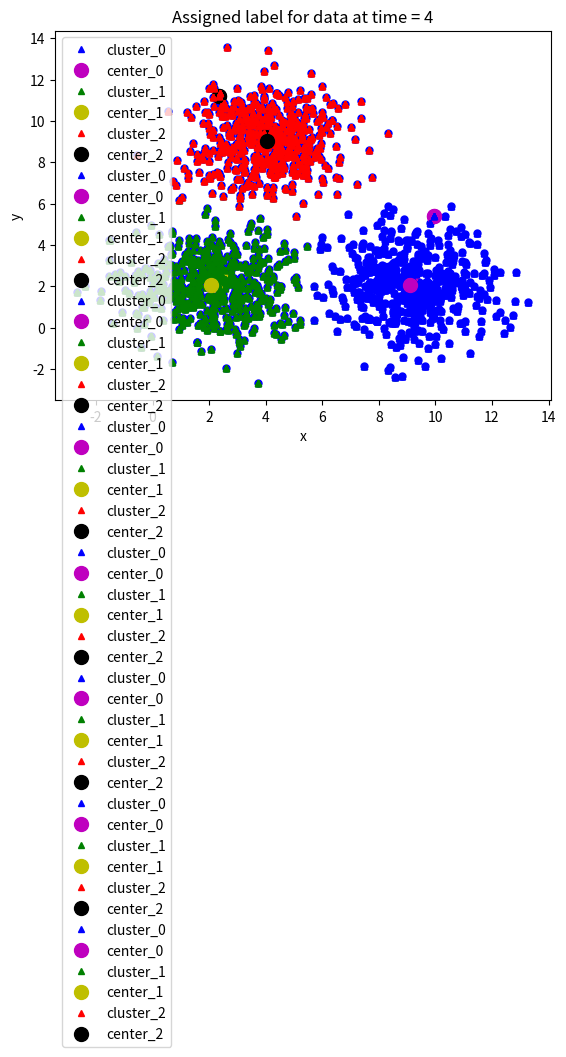

Source code (Python):
import numpy as np # thư viện tính toán toán học
import matplotlib.pyplot as plt # visualize data sử dụng đồ thị
from scipy.spatial.distance import cdist # Hỗ trợ tính khoảng cách

means = [[2, 2], [9, 2], [4, 9]]
cov = [[2, 0], [0, 2]]
n_samples = 500
n_cluster = 3
X0 = np.random.multivariate_normal(means[0], cov, n_samples)
X1 = np.random.multivariate_normal(means[1], cov, n_samples)
X2 = np.random.multivariate_normal(means[2], cov, n_samples)
X = np.concatenate((X0, X1, X2), axis = 0)

plt.xlabel('x')
plt.ylabel('y')
plt.plot(X[:, 0], X[:, 1], 'bo', markersize=5)
plt.plot()
plt.show()

def kmeans_init_centers(X, n_cluster):
# random k index beetween 0 and shape(X) without duplicate index.
# Then return X[index] as cluster
    return X[np.random.choice(X.shape[0], n_cluster, replace=False)]

def kmeans_predict_labels(X, centers):
    D = cdist(X, centers)
# return index of the closest center
    return np.argmin(D, axis = 1)

def kmeans_update_centers(X, labels, n_cluster):
    centers = np.zeros((n_cluster, X.shape[1]))
    for k in range(n_cluster):
# collect all points assigned to the k-th cluster
        Xk = X[labels == k, :]
        # take average
        centers[k,:] = np.mean(Xk, axis = 0)
    return centers

def kmeans_has_converged(centers, new_centers):
# return True if two sets of centers are the same
    return (set([tuple(a) for a in centers]) ==
            set([tuple(a) for a in new_centers]))

def kmeans_visualize(X, centers, labels, n_cluster, title):
    plt.xlabel('x') # label trục x
    plt.ylabel('y') # label trục y
    plt.title(title) # title của đồ thị
    plt_colors = ['b', 'g', 'r', 'c', 'm', 'y', 'k', 'w'] # danh sách các màu hỗ trợ
    for i in range(n_cluster):
        data = X[labels == i] # lấy dữ liệu của cụm i
        plt.plot(data[:, 0], data[:, 1], plt_colors[i] + '^', markersize=4,
        label='cluster_' + str(i)) # Vẽ cụm i lên đồ thị
        plt.plot(centers[i][0], centers[i][1], plt_colors[i + 4] + 'o',markersize=10,
                 label='center_' + str(i)) # Vẽ tâm cụm i lên đồ thị
    plt.legend() # Hiện bảng chú thích
    plt.show()
    
def kmeans(init_centes, init_labels, X, n_cluster):
    centers = init_centes
    labels = init_labels
    times = 0
    while True:
        labels = kmeans_predict_labels(X, centers)
        kmeans_visualize(X, centers, labels, n_cluster, 'Assigned label for data at time = ' + str(times + 1))
        new_centers = kmeans_update_centers(X, labels, n_cluster)
        if kmeans_has_converged(centers, new_centers):
            break
        centers = new_centers
        kmeans_visualize(X, centers, labels, n_cluster, 'Update center possition at time = ' + str(times + 1))
        times += 1
    return (centers, labels, times)

init_centers = kmeans_init_centers(X, n_cluster)
print(init_centers) # In ra tọa độ khởi tạo ban đầu của các tâm cụm
init_labels = np.zeros(X.shape[0])
kmeans_visualize(X, init_centers, init_labels, n_cluster,'Init centers in the first run. Assigned all data as cluster 0')
centers, labels, times = kmeans(init_centers, init_labels, X, n_cluster)
print('Done! Kmeans has converged after', times, 'times')
print(centers)